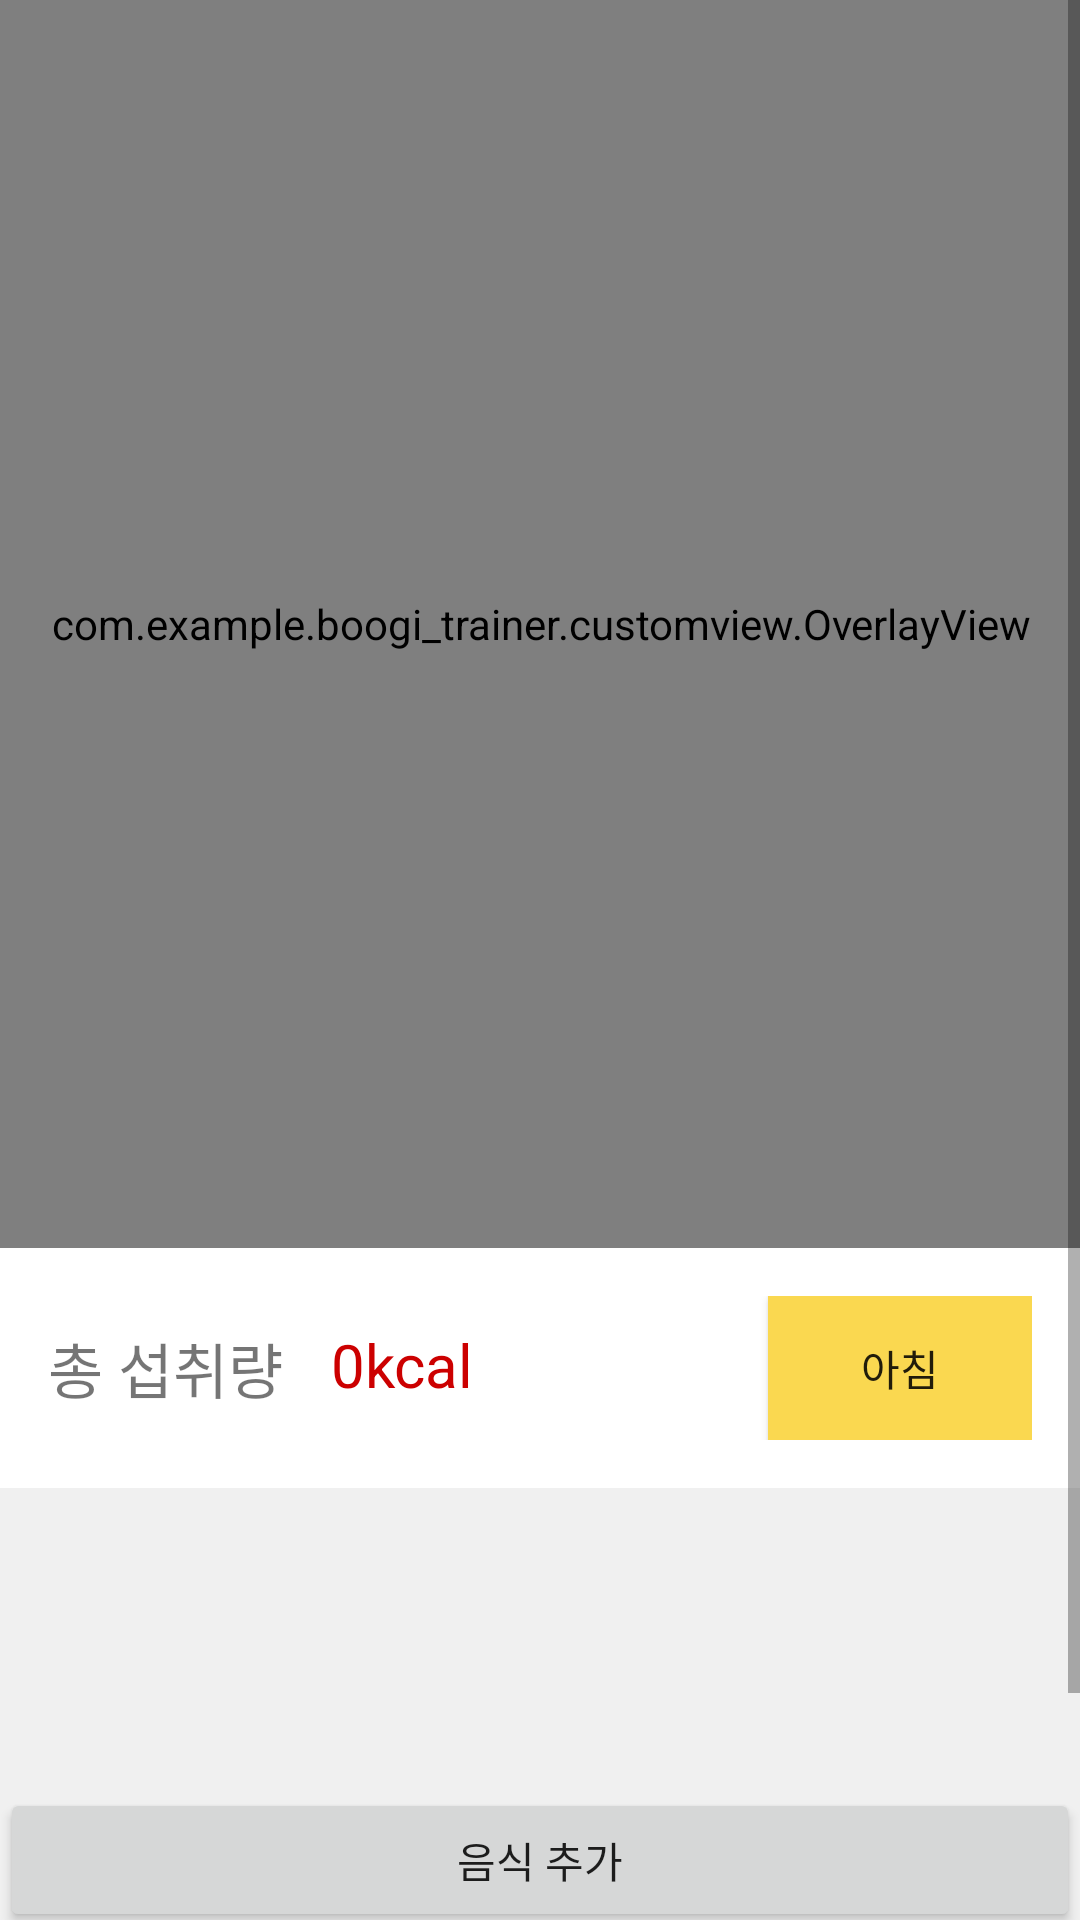

Layout XML and referenced resources for this Android screen:
<!-- AndroidManifest.xml: application theme Theme.Pose -->
<!-- res/layout/activity_food_detail.xml -->
<?xml version="1.0" encoding="utf-8"?>
<androidx.constraintlayout.widget.ConstraintLayout xmlns:android="http://schemas.android.com/apk/res/android"
    xmlns:app="http://schemas.android.com/apk/res-auto"
    xmlns:tools="http://schemas.android.com/tools"
    android:layout_width="match_parent"
    android:layout_height="match_parent"
    android:background="@color/gray">

    <ScrollView
        android:id="@+id/scrollView2"
        android:layout_width="match_parent"
        android:layout_height="match_parent"
        app:layout_constraintBottom_toBottomOf="parent"
        app:layout_constraintEnd_toEndOf="parent"
        app:layout_constraintStart_toStartOf="parent"
        app:layout_constraintTop_toTopOf="parent"
        tools:ignore="SpeakableTextPresentCheck">

        <androidx.constraintlayout.widget.ConstraintLayout
            android:layout_width="match_parent"
            android:layout_height="wrap_content"
            android:orientation="vertical">

            <ImageView
                android:id="@+id/imageView"
                android:layout_width="416dp"
                android:layout_height="416dp"
                android:background="@color/white"
                android:scaleType="centerCrop"
                app:layout_constraintEnd_toEndOf="parent"
                app:layout_constraintStart_toStartOf="parent"
                app:layout_constraintTop_toTopOf="parent"
                app:srcCompat="@drawable/nopicture" />

            <com.example.boogi_trainer.customview.OverlayView
                android:id="@+id/tracking_overlay"
                android:layout_width="416dp"
                android:layout_height="416dp"
                android:scaleType="fitStart"
                app:layout_constraintEnd_toEndOf="parent"
                app:layout_constraintStart_toStartOf="parent"
                app:layout_constraintTop_toTopOf="parent" />


            <androidx.constraintlayout.widget.ConstraintLayout
                android:id="@+id/constraintLayout3"
                android:layout_width="match_parent"
                android:layout_height="wrap_content"
                android:background="@color/white"
                android:paddingLeft="16dp"
                android:paddingTop="16dp"
                android:paddingRight="16dp"
                android:paddingBottom="16dp"
                app:layout_constraintEnd_toEndOf="parent"
                app:layout_constraintStart_toStartOf="parent"
                app:layout_constraintTop_toBottomOf="@+id/imageView">

                <TextView
                    android:id="@+id/textView5"
                    android:layout_width="wrap_content"
                    android:layout_height="wrap_content"
                    android:text="@string/total_kcal"
                    android:textSize="20sp"
                    app:layout_constraintBottom_toBottomOf="parent"
                    app:layout_constraintStart_toStartOf="parent"
                    app:layout_constraintTop_toTopOf="parent" />

                <TextView
                    android:id="@+id/totalKcalMeal"
                    android:layout_width="wrap_content"
                    android:layout_height="wrap_content"
                    android:layout_marginStart="16dp"
                    android:text="0"
                    android:textColor="@android:color/holo_red_dark"
                    android:textSize="20sp"
                    app:layout_constraintStart_toEndOf="@+id/textView5"
                    app:layout_constraintTop_toTopOf="@+id/textView5" />

                <TextView
                    android:id="@+id/textView7"
                    android:layout_width="wrap_content"
                    android:layout_height="wrap_content"
                    android:text="@string/kcal"
                    android:textColor="@android:color/holo_red_dark"
                    android:textSize="20sp"
                    app:layout_constraintStart_toEndOf="@+id/totalKcalMeal"
                    app:layout_constraintTop_toTopOf="@+id/totalKcalMeal" />

                <androidx.appcompat.widget.AppCompatButton
                    android:id="@+id/textMealTime"
                    android:layout_width="wrap_content"
                    android:layout_height="wrap_content"
                    android:background="@color/color_secondary"
                    android:text="@string/breakfast"
                    app:layout_constraintEnd_toEndOf="parent"
                    app:layout_constraintTop_toTopOf="parent" />


            </androidx.constraintlayout.widget.ConstraintLayout>

            <LinearLayout
                android:id="@+id/linearLayout4"
                android:layout_width="match_parent"
                android:layout_height="wrap_content"
                android:orientation="vertical"
                app:layout_constraintTop_toBottomOf="@+id/constraintLayout3">

                <androidx.core.widget.NestedScrollView
                    android:layout_width="match_parent"
                    android:layout_height="wrap_content"
                    android:layout_marginBottom="100dp">

                    <androidx.recyclerview.widget.RecyclerView
                        android:id="@+id/rv_foodList"
                        android:layout_width="match_parent"
                        android:layout_height="wrap_content"
                        android:layout_gravity="center" />

                </androidx.core.widget.NestedScrollView>

                <androidx.appcompat.widget.AppCompatButton
                    android:id="@+id/buttonAddFood"
                    android:layout_width="match_parent"
                    android:layout_height="wrap_content"
                    android:text="@string/add_food" />

                <androidx.constraintlayout.widget.ConstraintLayout
                    android:id="@+id/constraintLayout2"
                    android:layout_width="match_parent"
                    android:layout_height="wrap_content"
                    android:background="@color/white"
                    android:paddingLeft="16dp"
                    android:paddingTop="16dp"
                    android:paddingRight="16dp"
                    android:paddingBottom="16dp"
                    app:layout_constraintBottom_toBottomOf="parent"
                    app:layout_constraintEnd_toEndOf="parent"
                    app:layout_constraintStart_toStartOf="parent">

                    <Button
                        android:id="@+id/buttonComplete"
                        android:layout_width="match_parent"
                        android:layout_height="50dp"
                        android:text="@string/complete"
                        app:layout_constraintBottom_toBottomOf="parent"
                        app:layout_constraintEnd_toEndOf="parent"
                        app:layout_constraintStart_toStartOf="parent"
                        app:layout_constraintTop_toTopOf="parent" />
                </androidx.constraintlayout.widget.ConstraintLayout>
            </LinearLayout>

        </androidx.constraintlayout.widget.ConstraintLayout>
    </ScrollView>

</androidx.constraintlayout.widget.ConstraintLayout>
<!-- resources referenced by this layout -->
<resources>
  <color name="color_secondary">#FAD850</color>
  <color name="gray">#f0f0f0</color>
  <color name="white">#FFFFFFFF</color>
  <!-- drawable nopicture: png bitmap (drawable, 1082 bytes) -->
  <string name="add_food">음식 추가</string>
  <string name="breakfast">아침</string>
  <string name="complete">입력 완료</string>
  <string name="kcal">kcal</string>
  <string name="total_kcal">총 섭취량</string>
  <style name="Theme.Pose" parent="Theme.MaterialComponents.DayNight.NoActionBar">
          
          <item name="colorPrimary">@color/color_primary</item>
          <item name="colorPrimaryVariant">@color/purple_700</item>
          <item name="colorOnPrimary">@color/white</item>
          
          <item name="colorSecondary">@color/color_secondary</item>
          <item name="colorSecondaryVariant">@color/teal_700</item>
          <item name="colorOnSecondary">@color/black</item>
          
          <item name="android:statusBarColor" tools:targetApi="l">@color/black</item>
          
          
  
      </style>
  <color name="color_primary">#FF6600</color>
  <color name="purple_700">#FF3700B3</color>
  <color name="teal_700">#FF018786</color>
  <color name="black">#FF000000</color>
</resources>
